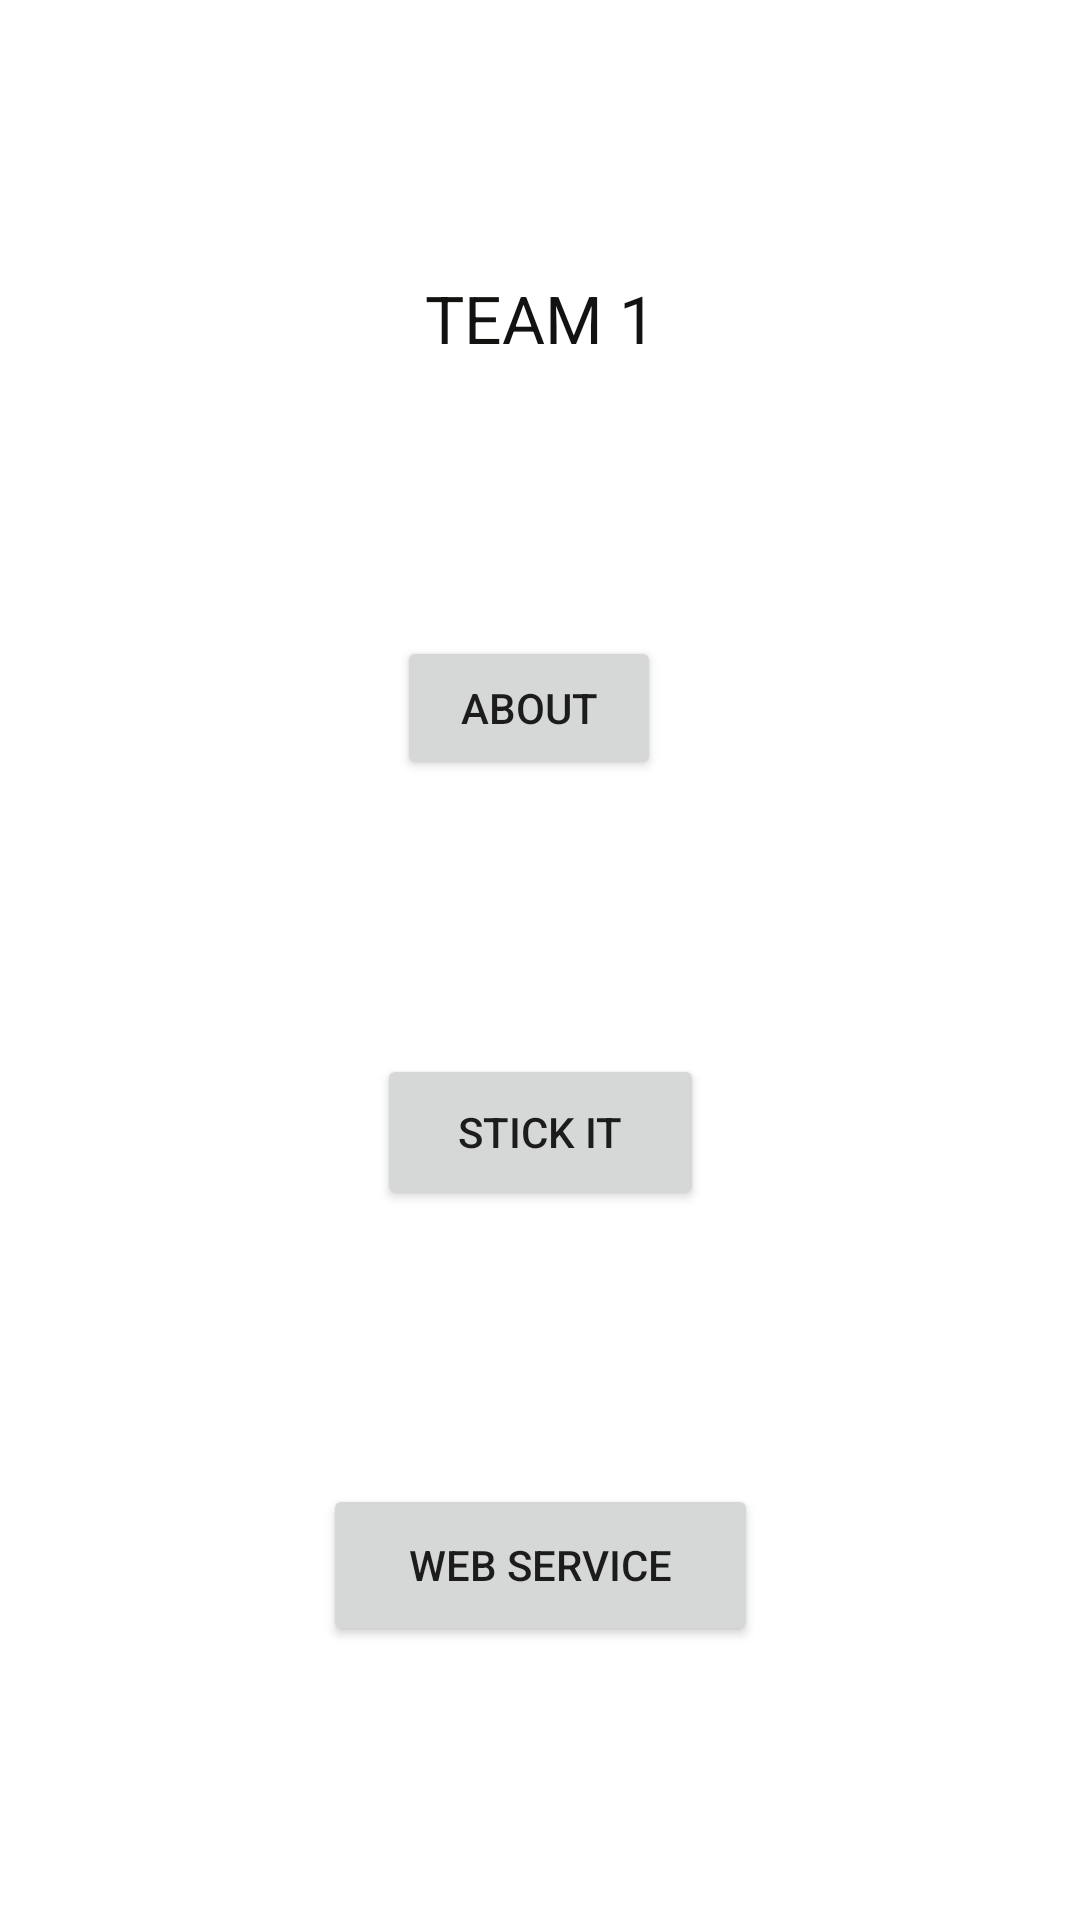

Reconstruct the res/layout file that produces this screen, plus the resources it refers to.
<!-- AndroidManifest.xml: application theme Theme.Team1 -->
<!-- res/layout/activity_main.xml -->
<?xml version="1.0" encoding="utf-8"?>
<androidx.constraintlayout.widget.ConstraintLayout xmlns:android="http://schemas.android.com/apk/res/android"
    xmlns:app="http://schemas.android.com/apk/res-auto"
    xmlns:tools="http://schemas.android.com/tools"
    android:layout_width="match_parent"
    android:layout_height="match_parent"
    tools:context=".MainActivity">

    <TextView
        android:id="@+id/teamName"
        android:layout_width="wrap_content"
        android:layout_height="wrap_content"
        android:text="@string/team_1"
        android:textColor="#121211"
        android:textSize="22sp"
        app:layout_constraintBottom_toTopOf="@id/button2"
        app:layout_constraintEnd_toEndOf="parent"
        app:layout_constraintStart_toStartOf="parent"
        app:layout_constraintTop_toTopOf="parent"
        app:layout_constraintVertical_chainStyle="spread" />

    <Button
        android:id="@+id/button"
        android:layout_width="145dp"
        android:layout_height="54dp"
        android:onClick="webServicesIntent"
        android:text="@string/web_service"
        app:layout_constraintBottom_toBottomOf="parent"
        app:layout_constraintEnd_toEndOf="parent"
        app:layout_constraintStart_toStartOf="parent"
        app:layout_constraintTop_toBottomOf="@id/button3" />

    <Button
        android:id="@+id/button2"
        android:layout_width="wrap_content"
        android:layout_height="wrap_content"
        android:text="@string/about"
        android:onClick="aboutInformation"
        app:layout_constraintBottom_toTopOf="@id/button3"
        app:layout_constraintEnd_toEndOf="parent"
        app:layout_constraintHorizontal_bias="0.486"
        app:layout_constraintStart_toStartOf="parent"
        app:layout_constraintTop_toBottomOf="@+id/teamName"
        tools:layout_editor_absoluteY="289dp" />

    <Button
        android:id="@+id/button3"
        android:layout_width="109dp"
        android:layout_height="52dp"
        android:text="@string/stick_it"
        android:onClick="firebaseActivity"
        app:layout_constraintBottom_toTopOf="@id/button"
        app:layout_constraintEnd_toEndOf="parent"
        app:layout_constraintStart_toStartOf="parent"
        app:layout_constraintTop_toBottomOf="@+id/button2"

        />

</androidx.constraintlayout.widget.ConstraintLayout>
<!-- resources referenced by this layout -->
<resources>
  <string name="about">About</string>
  <string name="stick_it">Stick It</string>
  <string name="team_1">TEAM 1</string>
  <string name="web_service">Web Service</string>
  <style name="Theme.Team1" parent="Theme.MaterialComponents.DayNight.DarkActionBar">
          
          <item name="colorPrimary">@color/purple_500</item>
          <item name="colorPrimaryVariant">@color/purple_700</item>
          <item name="colorOnPrimary">@color/white</item>
          
          <item name="colorSecondary">@color/teal_200</item>
          <item name="colorSecondaryVariant">@color/teal_700</item>
          <item name="colorOnSecondary">@color/black</item>
          
          <item name="android:statusBarColor">?attr/colorPrimaryVariant</item>
          
      </style>
  <!-- not gathered from this repository: default colours our renderer supplied (Android Studio template values) -->
  <color name="purple_500">#FF6200EE</color>
  <color name="purple_700">#FF3700B3</color>
  <color name="teal_200">#FF03DAC5</color>
  <color name="teal_700">#FF018786</color>
  <color name="black">#FF000000</color>
  <color name="white">#FFFFFFFF</color>
</resources>
